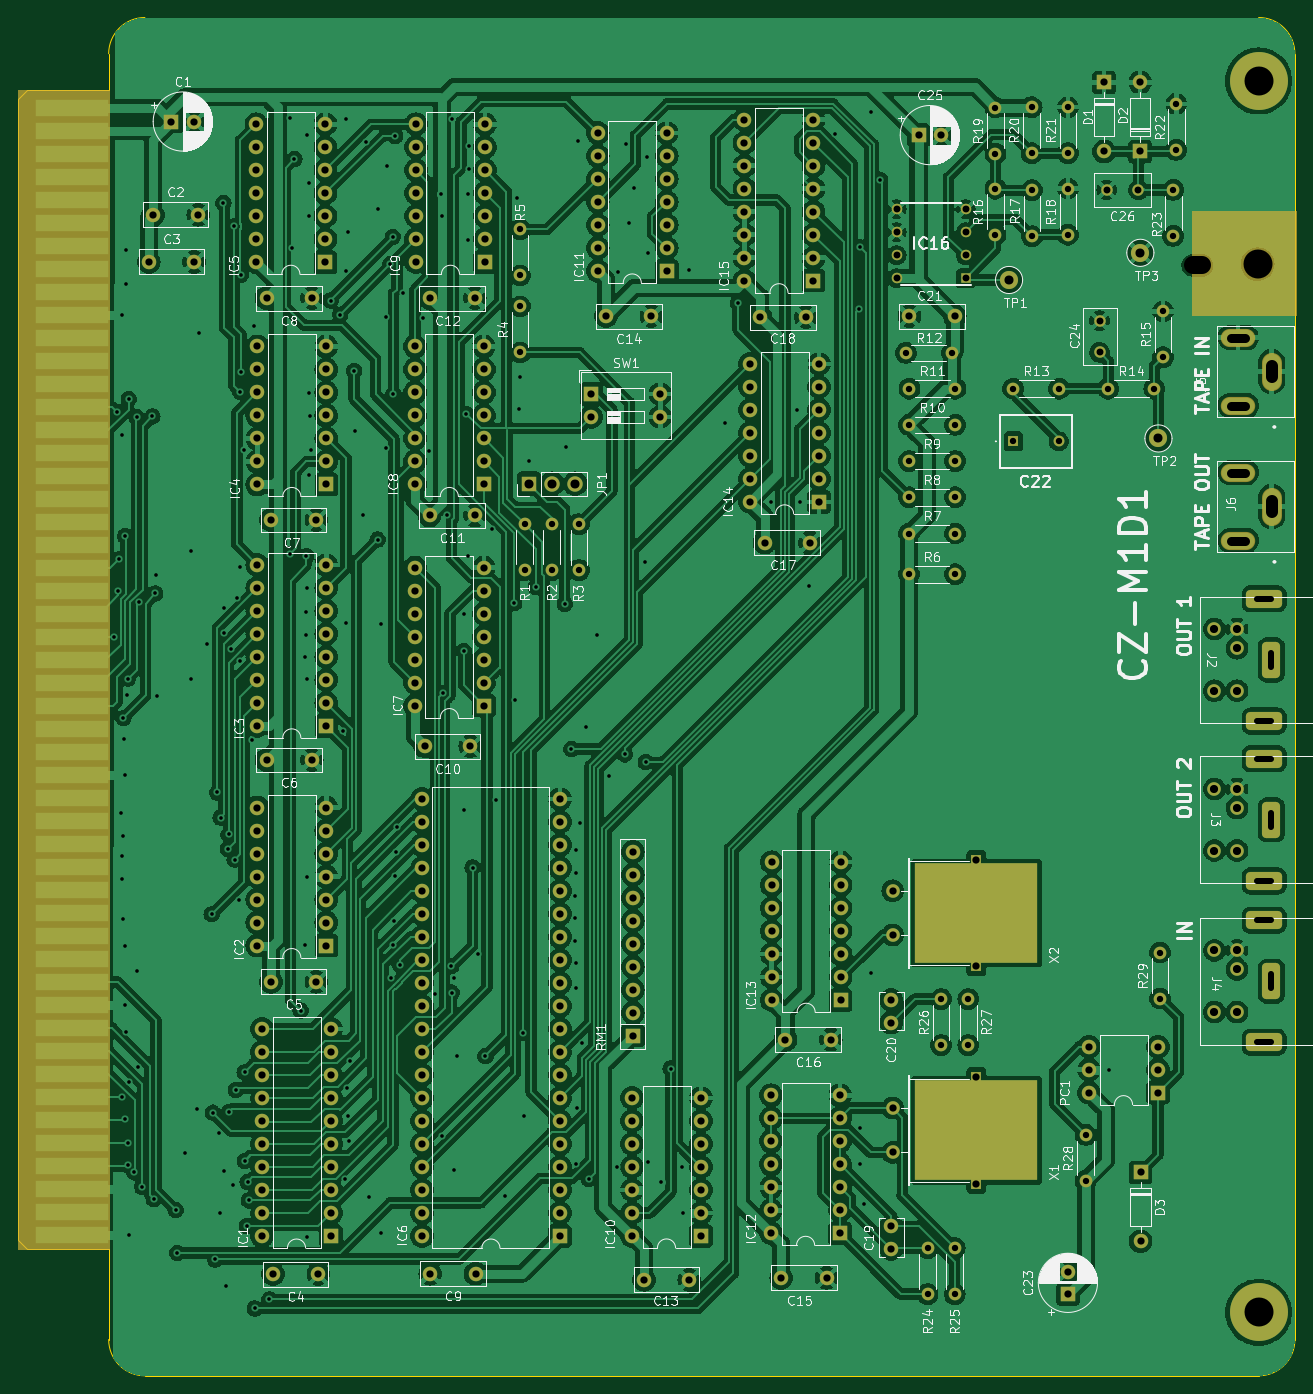
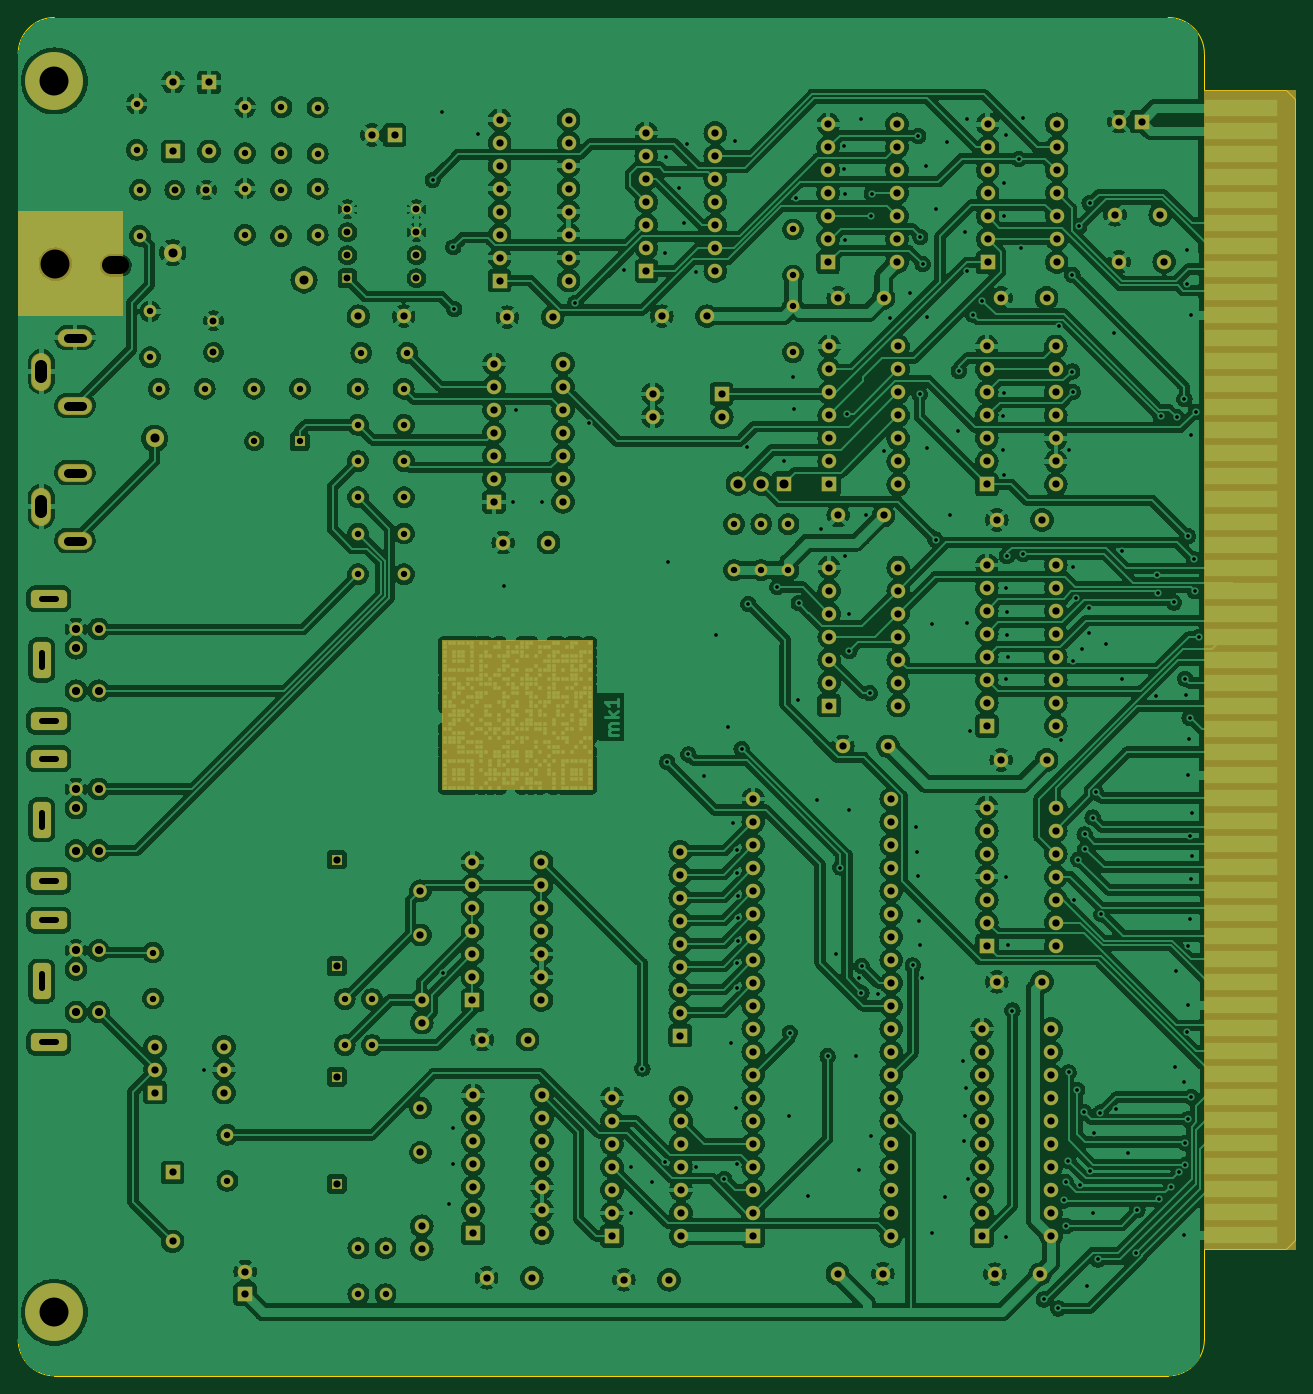
Circuit board: 11 layer files. Board 141.0 x 150.0 mm.
- bottom_copper: CZ-6BM1-B_Cu.gbr (842328 bytes)
- bottom_mask: CZ-6BM1-B_Mask.gbr (15328 bytes)
- paste: CZ-6BM1-B_Paste.gbr (488 bytes)
- bottom_silk: CZ-6BM1-B_Silkscreen.gbr (489 bytes)
- outline: CZ-6BM1-Edge_Cuts.gbr (1320 bytes)
- top_copper: CZ-6BM1-F_Cu.gbr (754108 bytes)
- top_mask: CZ-6BM1-F_Mask.gbr (15287 bytes)
- paste: CZ-6BM1-F_Paste.gbr (575 bytes)
- top_silk: CZ-6BM1-F_Silkscreen.gbr (179108 bytes)
- drill: CZ-6BM1-NPTH.drl (472 bytes)
- drill: CZ-6BM1-PTH.drl (10701 bytes)

=== bottom_copper: CZ-6BM1-B_Cu.gbr (842328 bytes, source omitted) ===
=== bottom_mask: CZ-6BM1-B_Mask.gbr (15328 bytes, source omitted) ===
=== paste: CZ-6BM1-B_Paste.gbr ===
G04 #@! TF.GenerationSoftware,KiCad,Pcbnew,7.0.10*
G04 #@! TF.CreationDate,2024-01-31T20:34:01-06:00*
G04 #@! TF.ProjectId,CZ-6BM1,435a2d36-424d-4312-9e6b-696361645f70,rev?*
G04 #@! TF.SameCoordinates,Original*
G04 #@! TF.FileFunction,Paste,Bot*
G04 #@! TF.FilePolarity,Positive*
%FSLAX46Y46*%
G04 Gerber Fmt 4.6, Leading zero omitted, Abs format (unit mm)*
G04 Created by KiCad (PCBNEW 7.0.10) date 2024-01-31 20:34:01*
%MOMM*%
%LPD*%
G01*
G04 APERTURE LIST*
G04 APERTURE END LIST*
M02*

=== bottom_silk: CZ-6BM1-B_Silkscreen.gbr ===
G04 #@! TF.GenerationSoftware,KiCad,Pcbnew,7.0.10*
G04 #@! TF.CreationDate,2024-01-31T20:34:01-06:00*
G04 #@! TF.ProjectId,CZ-6BM1,435a2d36-424d-4312-9e6b-696361645f70,rev?*
G04 #@! TF.SameCoordinates,Original*
G04 #@! TF.FileFunction,Legend,Bot*
G04 #@! TF.FilePolarity,Positive*
%FSLAX46Y46*%
G04 Gerber Fmt 4.6, Leading zero omitted, Abs format (unit mm)*
G04 Created by KiCad (PCBNEW 7.0.10) date 2024-01-31 20:34:01*
%MOMM*%
%LPD*%
G01*
G04 APERTURE LIST*
G04 APERTURE END LIST*
M02*

=== outline: CZ-6BM1-Edge_Cuts.gbr ===
G04 #@! TF.GenerationSoftware,KiCad,Pcbnew,7.0.10*
G04 #@! TF.CreationDate,2024-01-31T20:34:02-06:00*
G04 #@! TF.ProjectId,CZ-6BM1,435a2d36-424d-4312-9e6b-696361645f70,rev?*
G04 #@! TF.SameCoordinates,Original*
G04 #@! TF.FileFunction,Profile,NP*
%FSLAX46Y46*%
G04 Gerber Fmt 4.6, Leading zero omitted, Abs format (unit mm)*
G04 Created by KiCad (PCBNEW 7.0.10) date 2024-01-31 20:34:02*
%MOMM*%
%LPD*%
G01*
G04 APERTURE LIST*
G04 #@! TA.AperFunction,Profile*
%ADD10C,0.050000*%
G04 #@! TD*
G04 APERTURE END LIST*
D10*
X37565600Y-179014400D02*
X160565600Y-179014400D01*
X23565600Y-164014400D02*
X23565600Y-38014400D01*
X24565600Y-165014400D02*
X23565600Y-164014400D01*
X33565600Y-165014400D02*
X33565600Y-175014400D01*
X33565600Y-33014400D02*
X33565600Y-37014400D01*
X160565600Y-179014400D02*
G75*
G03*
X164565600Y-175014400I0J4000000D01*
G01*
X33565600Y-37014400D02*
X24565600Y-37014400D01*
X23565600Y-38014400D02*
X24565600Y-37014400D01*
X37565600Y-29014400D02*
G75*
G03*
X33565600Y-33014400I0J-4000000D01*
G01*
X164565600Y-33014400D02*
X164565600Y-175014400D01*
X37565600Y-29014400D02*
X160565600Y-29014400D01*
X164565600Y-33014400D02*
G75*
G03*
X160565600Y-29014400I-4000000J0D01*
G01*
X33565600Y-175014400D02*
G75*
G03*
X37565600Y-179014400I4000000J0D01*
G01*
X24565600Y-165014400D02*
X33565600Y-165014400D01*
M02*

=== top_copper: CZ-6BM1-F_Cu.gbr (754108 bytes, source omitted) ===
=== top_mask: CZ-6BM1-F_Mask.gbr (15287 bytes, source omitted) ===
=== paste: CZ-6BM1-F_Paste.gbr ===
G04 #@! TF.GenerationSoftware,KiCad,Pcbnew,7.0.10*
G04 #@! TF.CreationDate,2024-01-31T20:34:01-06:00*
G04 #@! TF.ProjectId,CZ-6BM1,435a2d36-424d-4312-9e6b-696361645f70,rev?*
G04 #@! TF.SameCoordinates,Original*
G04 #@! TF.FileFunction,Paste,Top*
G04 #@! TF.FilePolarity,Positive*
%FSLAX46Y46*%
G04 Gerber Fmt 4.6, Leading zero omitted, Abs format (unit mm)*
G04 Created by KiCad (PCBNEW 7.0.10) date 2024-01-31 20:34:01*
%MOMM*%
%LPD*%
G01*
G04 APERTURE LIST*
%ADD10R,13.500000X11.000000*%
G04 APERTURE END LIST*
D10*
X129400000Y-151900000D03*
X129400000Y-127900000D03*
M02*

=== top_silk: CZ-6BM1-F_Silkscreen.gbr (179108 bytes, source omitted) ===
=== drill: CZ-6BM1-NPTH.drl ===
M48
; DRILL file {KiCad 7.0.10} date Wednesday, January 31, 2024 at 08:34:04 PM
; FORMAT={-:-/ absolute / metric / decimal}
; #@! TF.CreationDate,2024-01-31T20:34:04-06:00
; #@! TF.GenerationSoftware,Kicad,Pcbnew,7.0.10
; #@! TF.FileFunction,NonPlated,1,2,NPTH
FMAT,2
METRIC
; #@! TA.AperFunction,NonPlated,NPTH,ComponentDrill
T1C2.000
; #@! TA.AperFunction,NonPlated,NPTH,ComponentDrill
T2C3.200
%
G90
G05
T2
X160.46Y-56.25
T1
X153.285Y-56.38G85X154.285Y-56.38
G05
M30

=== drill: CZ-6BM1-PTH.drl (10701 bytes, source omitted) ===
